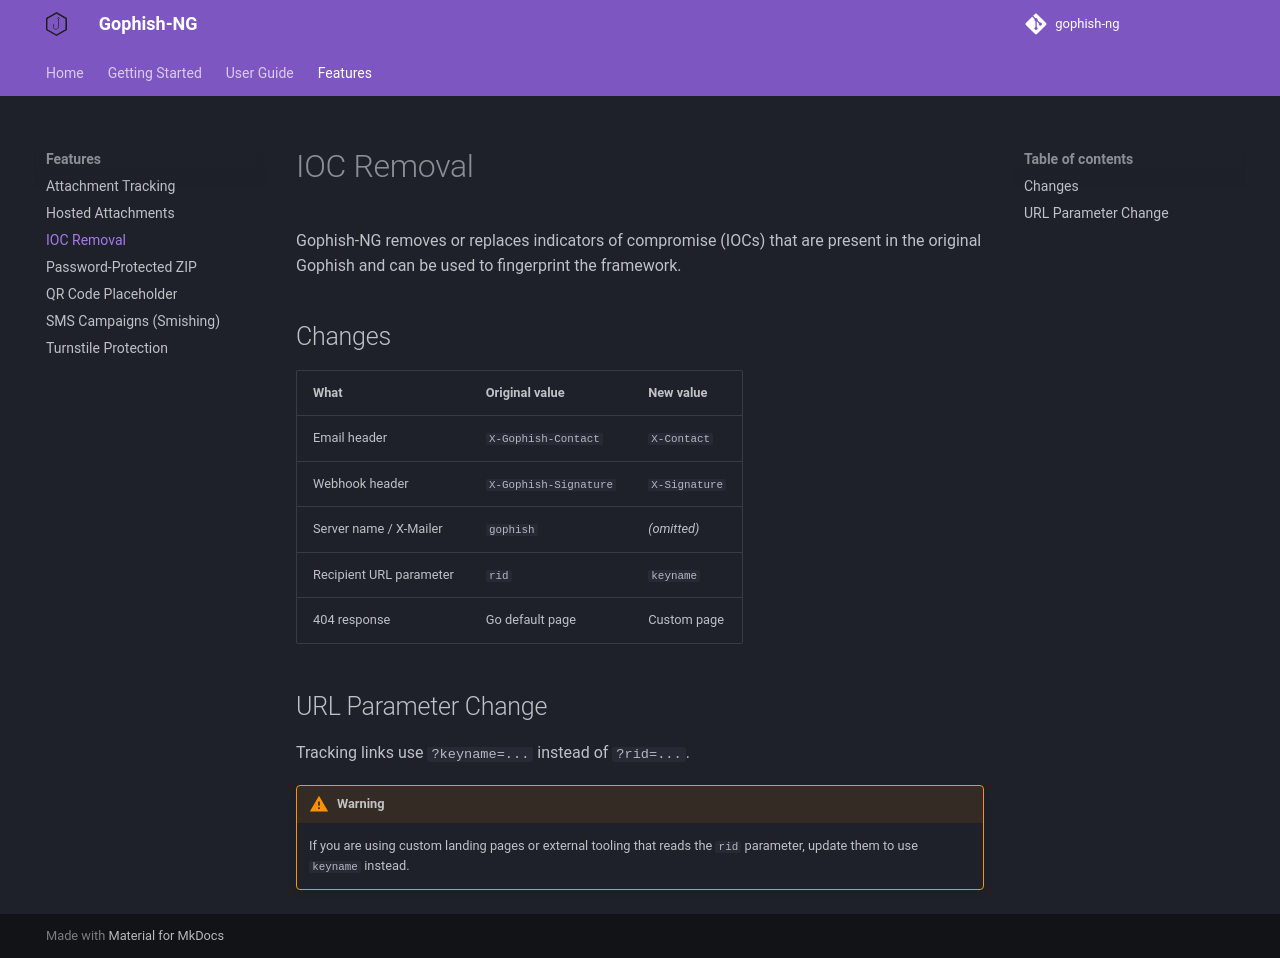

repository: OppressionBreedsResistance/gophish-ng · page: features/ioc-removal/index.html · generator: mkdocs

# IOC Removal

Gophish-NG removes or replaces indicators of compromise (IOCs) that are present in the original Gophish and can be used to fingerprint the framework.

## Changes

| What | Original value | New value |
|------|----------------|-----------|
| Email header | `X-Gophish-Contact` | `X-Contact` |
| Webhook header | `X-Gophish-Signature` | `X-Signature` |
| Server name / X-Mailer | `gophish` | *(omitted)* |
| Recipient URL parameter | `rid` | `keyname` |
| 404 response | Go default page | Custom page |

## URL Parameter Change

Tracking links use `?keyname=...` instead of `?rid=...`.

!!! warning
    If you are using custom landing pages or external tooling that reads the `rid` parameter, update them to use `keyname` instead.
